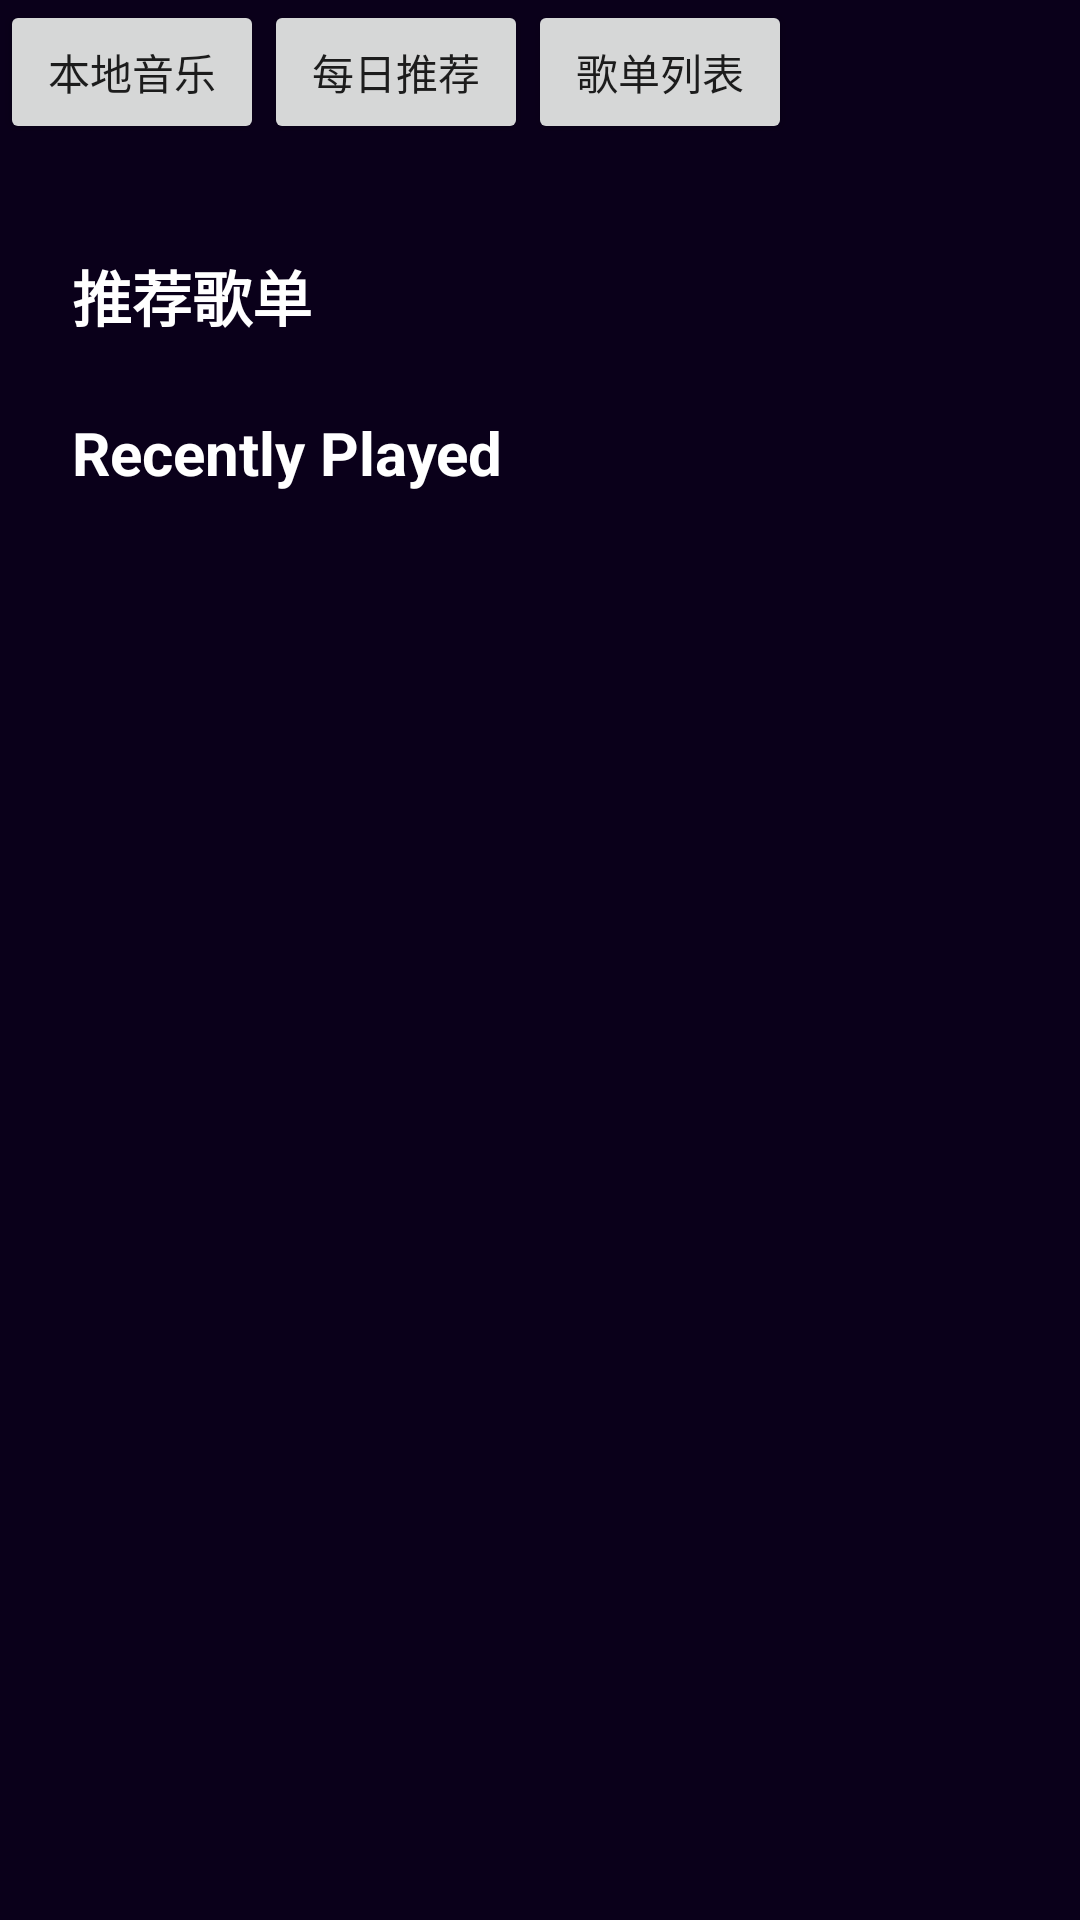

Produce the Android XML layout that renders to this screen, including the resource entries it uses.
<!-- AndroidManifest.xml: activity theme Theme.WhiteFox -->
<!-- res/layout/fragment_main.xml -->
<?xml version="1.0" encoding="utf-8"?>
<layout xmlns:android="http://schemas.android.com/apk/res/android">

    <data>

    </data>

    <LinearLayout
        android:layout_width="match_parent"
        android:background="@color/player_bg"
        android:orientation="vertical"
        android:layout_height="match_parent">

        <LinearLayout
            android:layout_width="match_parent"
            android:orientation="horizontal"
            android:layout_height="wrap_content">

            <Button
                android:layout_width="wrap_content"
                android:id="@+id/local_files"
                android:text="本地音乐"
                android:layout_height="wrap_content">

            </Button>

            <Button
                android:layout_width="wrap_content"
                android:id="@+id/recmd_songs"
                android:text="每日推荐"
                android:layout_height="wrap_content">

            </Button>

            <Button
                android:layout_width="wrap_content"
                android:id="@+id/my_playlist"
                android:text="歌单列表"
                android:layout_height="wrap_content">

            </Button>

        </LinearLayout>



        <TextView
            android:layout_width="wrap_content"
            android:text="推荐歌单"
            android:textSize="20sp"
            android:layout_marginTop="@dimen/thirty_six_dp"
            android:layout_marginStart="@dimen/twenty_four_dp"
            android:textStyle="bold"
            android:textColor="@color/white"
            android:layout_height="wrap_content">

        </TextView>

        <androidx.recyclerview.widget.RecyclerView
            android:layout_width="match_parent"
            android:id="@+id/list_1"
            android:layout_height="wrap_content">


        </androidx.recyclerview.widget.RecyclerView>


        <TextView
            android:layout_width="wrap_content"
            android:text="Recently Played"
            android:textSize="20sp"
            android:layout_marginTop="24dp"
            android:layout_marginStart="@dimen/twenty_four_dp"
            android:textStyle="bold"
            android:textColor="@color/white"
            android:layout_height="wrap_content">

        </TextView>

        <androidx.recyclerview.widget.RecyclerView
            android:layout_width="match_parent"
            android:id="@+id/list_2"
            android:layout_height="wrap_content">


        </androidx.recyclerview.widget.RecyclerView>


    </LinearLayout>
</layout>
<!-- resources referenced by this layout -->
<resources>
  <color name="white">#FFFFFFFF</color>
  <dimen name="thirty_six_dp">36dp</dimen>
  <dimen name="twenty_four_dp">24dp</dimen>
  <style name="Theme.WhiteFox" parent="android:Theme.Material.Light.NoActionBar">
          <item name="windowSplashScreenAnimatedIcon">@drawable/ic_splash_center</item>
          <item name="android:windowBackground">@color/splash_bg</item>
          <item name="android:windowSplashScreenBrandingImage" tools:targetApi="31">
              @drawable/ic_splash_brand
          </item>
      </style>
  <!-- drawable ic_splash_center: png bitmap (drawable-440dpi, 188577 bytes) -->
  <color name="splash_bg">#0A001A</color>
  <!-- drawable ic_splash_brand: vector/xml drawable (drawable, 9153 chars, omitted) -->
</resources>
